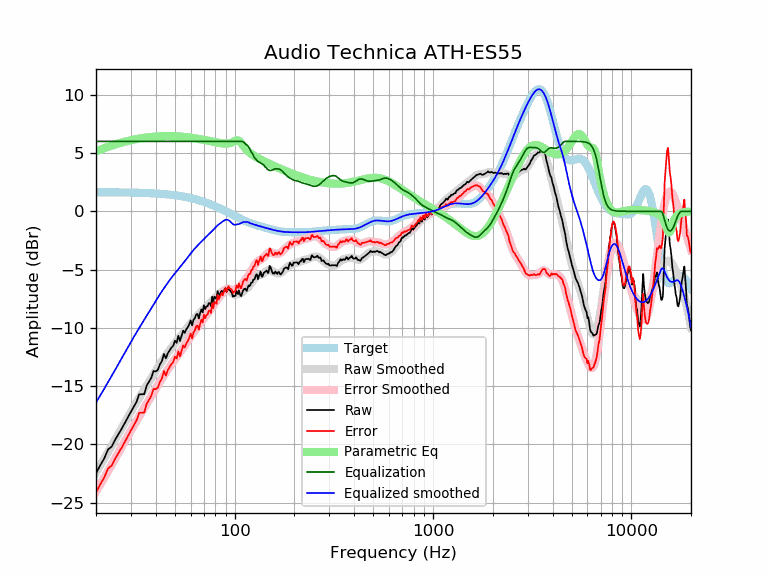

Source data for this figure (header and first rows):
frequency, raw, error, smoothed, error_smoothed, equalization, parametric_eq, equalized_raw, equalized_smoothed, target
20, -22.49, -24.13, -22.42, -24.06, 6.00, 5.15, -16.49, -16.42, 1.64
21, -21.80, -23.44, -21.82, -23.45, 6.00, 5.29, -15.80, -15.82, 1.64
22, -21.21, -22.85, -21.24, -22.87, 6.00, 5.42, -15.21, -15.24, 1.64
23, -20.44, -22.08, -20.67, -22.30, 6.00, 5.54, -14.44, -14.67, 1.63
24, -20.19, -21.82, -20.12, -21.75, 6.00, 5.65, -14.19, -14.12, 1.63
25, -19.59, -21.22, -19.59, -21.22, 6.00, 5.74, -13.59, -13.59, 1.63
26, -19.10, -20.73, -19.08, -20.70, 6.00, 5.83, -13.10, -13.08, 1.62
27, -18.63, -20.26, -18.58, -20.21, 6.00, 5.91, -12.63, -12.58, 1.62
28, -18.13, -19.75, -18.11, -19.72, 6.00, 5.98, -12.13, -12.11, 1.62
29, -17.65, -19.27, -17.65, -19.26, 6.00, 6.05, -11.65, -11.65, 1.61
30, -17.20, -18.81, -17.21, -18.82, 6.00, 6.10, -11.20, -11.21, 1.61
31, -16.77, -18.38, -16.79, -18.40, 6.00, 6.16, -10.77, -10.79, 1.60
32, -16.36, -17.96, -16.40, -17.99, 6.00, 6.20, -10.36, -10.40, 1.60
33, -15.71, -17.30, -16.02, -17.61, 6.00, 6.24, -9.71, -10.02, 1.59
34, -15.70, -17.29, -15.66, -17.24, 6.00, 6.28, -9.70, -9.66, 1.58
35, -15.69, -17.27, -15.31, -16.88, 6.00, 6.31, -9.69, -9.31, 1.58
36, -14.96, -16.53, -14.97, -16.53, 6.00, 6.34, -8.96, -8.97, 1.57
37, -14.62, -16.18, -14.63, -16.19, 6.00, 6.37, -8.62, -8.63, 1.56
38, -14.29, -15.84, -14.31, -15.86, 6.00, 6.39, -8.29, -8.31, 1.55
39, -13.70, -15.24, -13.99, -15.53, 6.00, 6.41, -7.70, -7.99, 1.54
40, -13.74, -15.27, -13.69, -15.22, 6.00, 6.42, -7.74, -7.69, 1.53
41, -13.60, -15.12, -13.40, -14.92, 6.00, 6.43, -7.60, -7.40, 1.52
42, -13.14, -14.65, -13.12, -14.63, 6.00, 6.44, -7.14, -7.12, 1.51
43, -12.84, -14.34, -12.86, -14.35, 6.00, 6.45, -6.84, -6.86, 1.49
44, -12.23, -13.71, -12.60, -14.08, 6.00, 6.45, -6.23, -6.60, 1.48
45, -12.62, -14.09, -12.36, -13.83, 6.00, 6.46, -6.62, -6.36, 1.46
46, -12.19, -13.64, -12.14, -13.58, 6.00, 6.46, -6.19, -6.14, 1.45
47, -11.93, -13.37, -11.92, -13.35, 6.00, 6.46, -5.93, -5.92, 1.43
48, -11.69, -13.11, -11.71, -13.12, 6.00, 6.45, -5.69, -5.71, 1.42
49, -11.54, -12.94, -11.51, -12.91, 6.00, 6.45, -5.54, -5.51, 1.40
50, -11.10, -12.48, -11.32, -12.70, 6.00, 6.44, -5.10, -5.32, 1.38
51, -11.28, -12.64, -11.14, -12.50, 6.00, 6.44, -5.28, -5.14, 1.36
52, -10.68, -12.02, -10.96, -12.30, 6.00, 6.43, -4.68, -4.96, 1.34
53, -11.13, -12.45, -10.79, -12.11, 6.00, 6.42, -5.13, -4.79, 1.32
54, -10.67, -11.97, -10.63, -11.92, 6.00, 6.41, -4.67, -4.63, 1.29
55, -10.24, -11.51, -10.45, -11.73, 6.00, 6.40, -4.24, -4.45, 1.27
56, -10.43, -11.68, -10.28, -11.53, 6.00, 6.38, -4.43, -4.28, 1.25
57, -10.13, -11.35, -10.11, -11.33, 6.00, 6.37, -4.13, -4.11, 1.22
58, -9.95, -11.15, -9.94, -11.14, 6.00, 6.35, -3.95, -3.94, 1.19
59, -9.70, -10.87, -9.78, -10.94, 6.00, 6.34, -3.70, -3.78, 1.17
60, -9.36, -10.50, -9.62, -10.76, 6.00, 6.32, -3.36, -3.62, 1.14
61, -9.79, -10.90, -9.47, -10.58, 6.00, 6.31, -3.79, -3.47, 1.11
62, -9.31, -10.39, -9.32, -10.40, 6.00, 6.29, -3.31, -3.32, 1.08
63, -9.17, -10.22, -9.19, -10.24, 6.00, 6.27, -3.17, -3.19, 1.05
64, -8.85, -9.87, -9.06, -10.08, 6.00, 6.25, -2.85, -3.06, 1.02
65, -8.81, -9.80, -8.94, -9.93, 6.00, 6.23, -2.81, -2.94, 0.99
66, -9.20, -10.16, -8.82, -9.78, 6.00, 6.21, -3.20, -2.82, 0.95
67, -8.73, -9.65, -8.71, -9.63, 6.00, 6.19, -2.73, -2.71, 0.92
68, -8.41, -9.30, -8.60, -9.48, 6.00, 6.17, -2.41, -2.60, 0.88
69, -8.68, -9.53, -8.49, -9.34, 6.00, 6.15, -2.68, -2.49, 0.85
70, -8.06, -8.88, -8.38, -9.19, 6.00, 6.13, -2.06, -2.38, 0.81
71, -8.40, -9.18, -8.28, -9.06, 6.00, 6.11, -2.40, -2.28, 0.78
72, -8.16, -8.90, -8.18, -8.92, 6.00, 6.09, -2.16, -2.18, 0.74
73, -8.15, -8.86, -8.08, -8.79, 6.00, 6.07, -2.15, -2.08, 0.70
74, -7.88, -8.55, -7.99, -8.65, 6.00, 6.05, -1.88, -1.99, 0.66
75, -7.89, -8.52, -7.89, -8.52, 6.00, 6.03, -1.89, -1.89, 0.62
76, -8.13, -8.72, -7.79, -8.38, 6.00, 6.01, -2.13, -1.79, 0.59
77, -7.32, -7.87, -7.69, -8.24, 6.00, 5.99, -1.32, -1.69, 0.55
78, -7.80, -8.31, -7.59, -8.09, 6.00, 5.97, -1.80, -1.59, 0.51
79, -7.32, -7.79, -7.49, -7.95, 6.00, 5.95, -1.32, -1.49, 0.47
... 553 more rows
